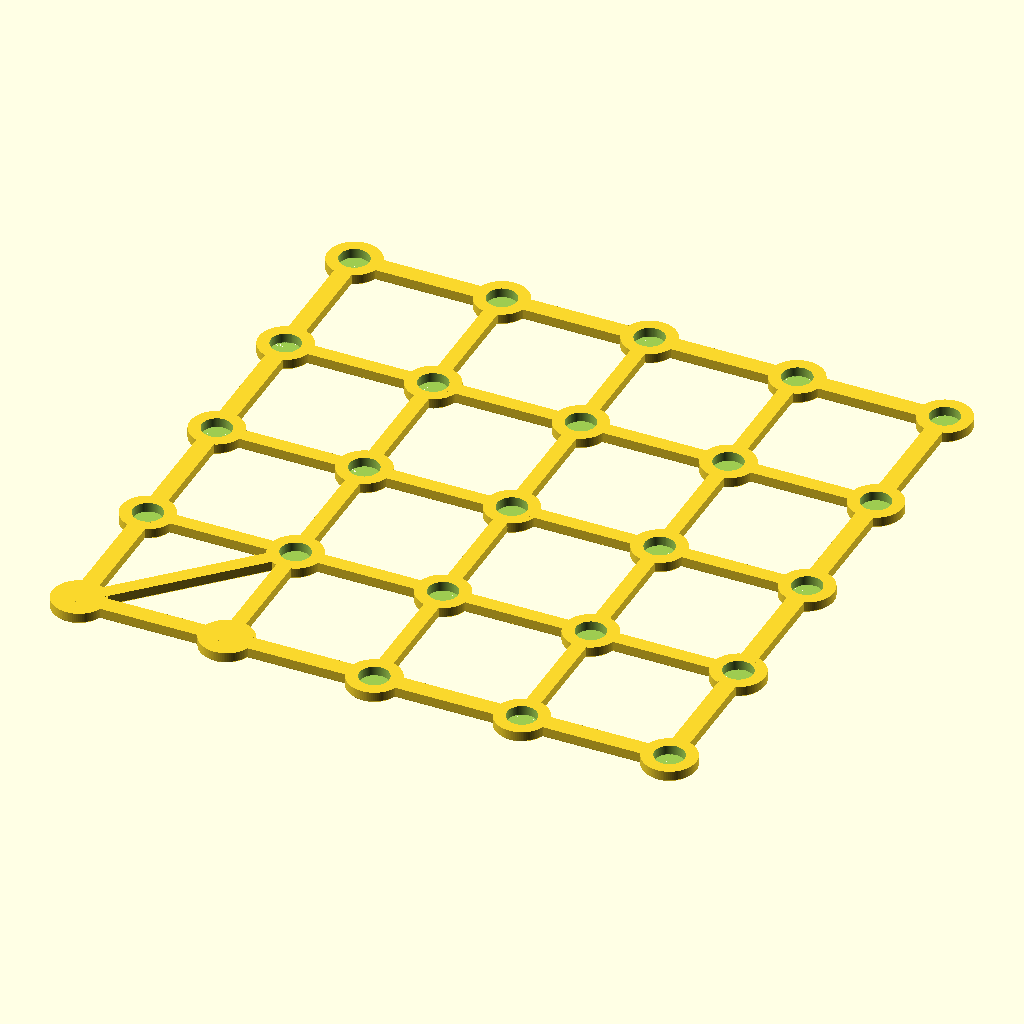
Cell 1: the model at its default parameters.
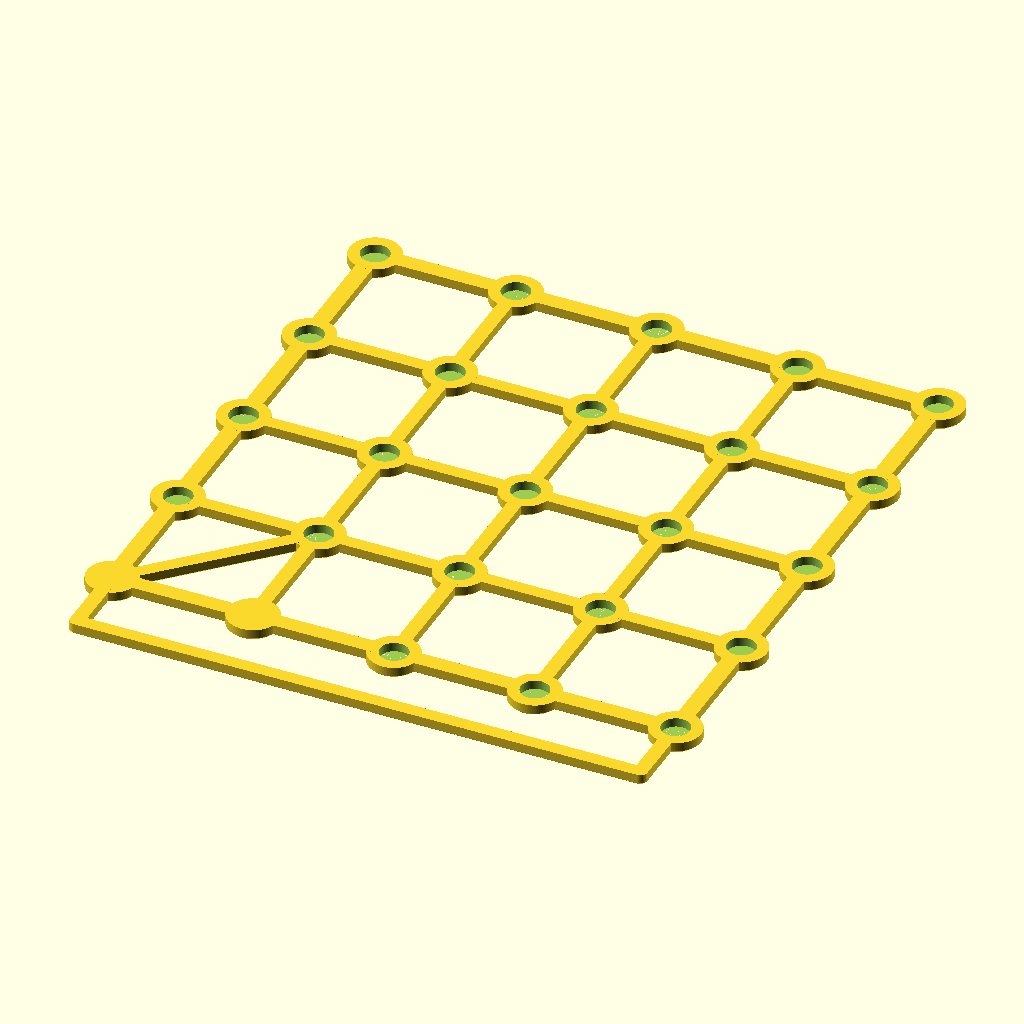
Cell 2: the same model with include_reference = true.
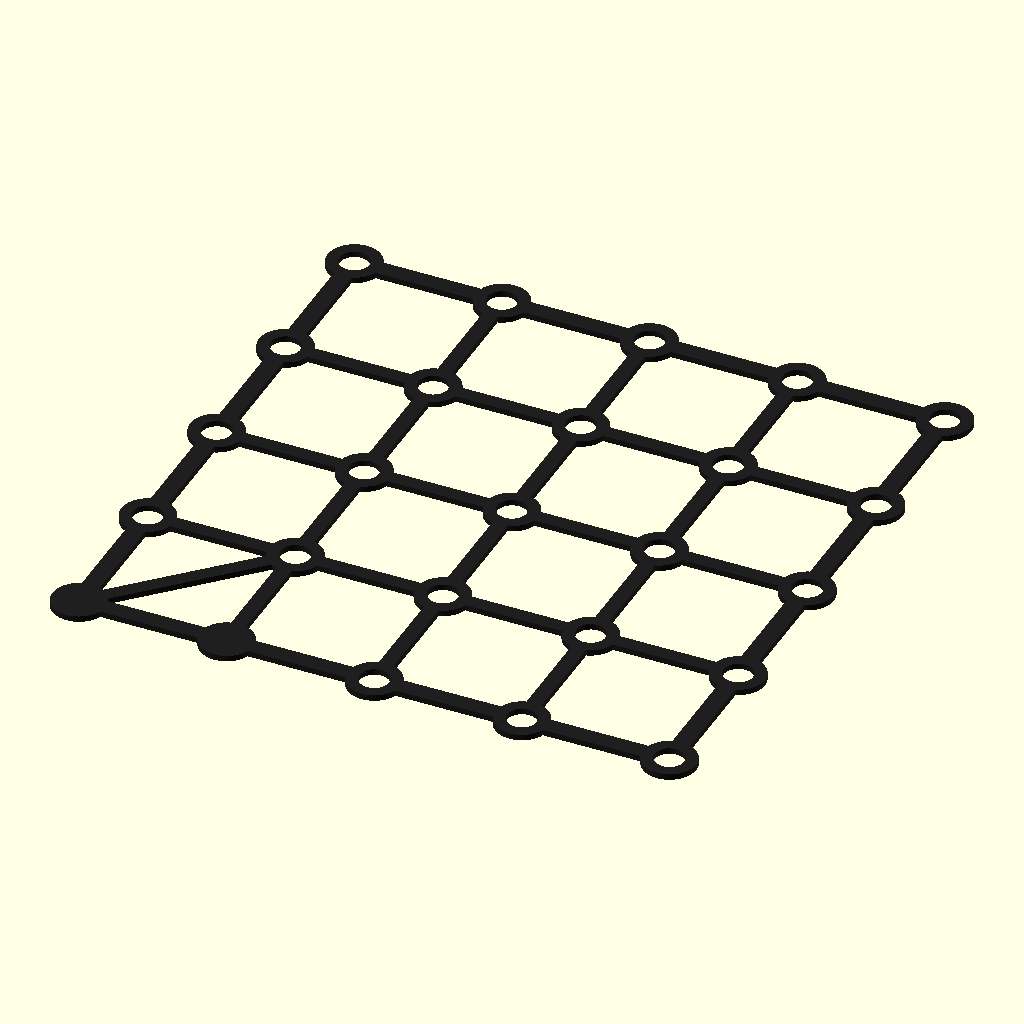
Cell 3 — scan_view set to true, the other parameters unchanged.
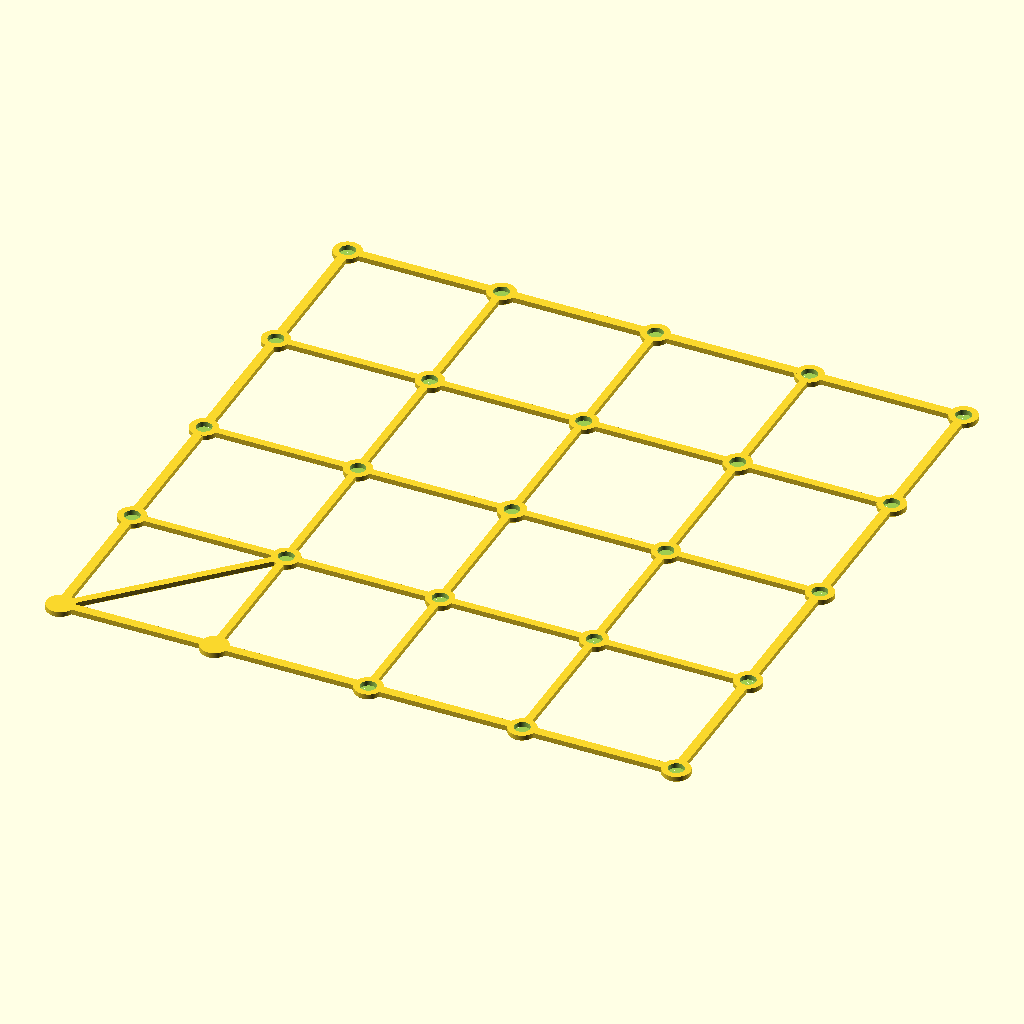
Cell 4 — baseline set to 200, the other parameters unchanged.
All cells are drawn from the same view direction (rotation 55°, 0°, 25°, orthographic, colour scheme Cornfield), but the view is re-fitted for each cell, so position and scale can differ between cells as well as the parameter.
OpenSCAD source file calibration_coupon.scad:
// =====================================================================
//  Printer Auto-Calibrate  -  Scan-based shrinkage / skew coupon
// ---------------------------------------------------------------------
//  An open lattice of measurement RINGS held together by thin ribs. The
//  ring CENTRES give true scale and skew for the plate's plane (centres
//  are immune to over/under-extrusion: extrusion changes a ring's wall
//  width, not its centre).
//
//  One parametric design, three plates selected by `plane`:
//    XY  - printed FLAT on the bed, scanned face down. Measures X/Y.
//    XZ  - the same lattice, thick and printed ON-EDGE (standing), then
//          laid flat to scan. Measures X/Z.
//    YZ  - as XZ, rotated. Measures Y/Z.
//  Each is exported pre-oriented so it drops onto the slicer bed ready to
//  print. Render one at a time, e.g.:
//    openscad -D 'plane="XZ"' -o calibration_coupon_xz.stl calibration_coupon.scad
//
//  Orientation marker: the origin-corner ring AND its +X neighbour are
//  printed SOLID (no hole). origin -> neighbour is the plate's +X, which
//  pins rotation and tells a mirror-flip from a rotation at any placement.
//
//  Plane-ID: 1/2/3 DIAGONAL ribs across the bottom-row lattice cells next to
//  the origin marker encode the plane (XY=1, XZ=2, YZ=3). A diagonal is a
//  full-width solid bar between two ring centres, so stringing, shadow and
//  over-extrusion (which only ADD dark to a scan) cannot erase it, unlike the
//  earlier drilled dots which closed up on rough on-edge prints. A positive
//  count means "no diagonals" reads as an unknown plate rather than a silent XY.
//
//  On-edge holes (XZ/YZ only): a symmetric bicone funnel opens the hole
//  toward BOTH faces (so the plate scans equally well either side down) and
//  narrows to a short central throat, the only part that bridges when the
//  hole prints horizontally. Symmetric about the hole axis: the centre is
//  unmoved, and there is no "correct" side to scan.
//
//  Everything below is parametric - change a value and re-render.
// =====================================================================

// ---- Plate selection ------------------------------------------------
plane = "XY";       // "XY" | "XZ" | "YZ"  (override with -D on the CLI)

// ---- Grid -----------------------------------------------------------
baseline   = 100;   // centre-to-centre span of the outermost rings (mm)
grid_n     = 5;     // rings per side  -> grid_n x grid_n rings

// ---- Rings ----------------------------------------------------------
ring_outer_d = 9;   // outer diameter of each ring (mm)
ring_wall    = 2.0; // wall thickness (mm)  -> inner_d = outer_d - 2*wall
ring_h       = 2.0; // FLAT (XY) plate thickness above the bed (mm)

// ---- On-edge plates (XZ / YZ) ---------------------------------------
plate_thickness = 6.0;   // slab thickness of a standing plate (mm)
wall_boost      = 1.0;   // extra ring-wall + rib material on standing plates (mm),
                         // so the thin vertical features print cleaner
bore_boost      = 2.0;   // extra hole bore on standing plates (mm). Scanner defocus on a rough
                         // on-edge face smears ~1 mm of dark into the hole from each side; the
                         // bigger bore keeps a bright core the detector can find. The ring CENTRE
                         // (the measured quantity) is unmoved, and symmetric blur does not move
                         // a centroid, so the measurement is unaffected.
funnel_depth    = 2.25;  // countersink depth from EACH face (bicone: both faces open, so the plate
                         // scans equally well either side down)
funnel_margin   = 4.0;   // countersink mouth = bore + funnel_margin (mm);
                         // central throat = plate_thickness - 2*funnel_depth (straight bore)
base_h     = 6.0;   // solid COPLANAR skirt below the bottom ring row (mm); no lip,
                    // so a standing plate still lies flat to scan and the lid closes
foot_depth = 0.0;   // >0 adds a printed foot behind the plate for print stability,
                    // but then the scanner lid can't close. Default 0 keeps the plate
                    // a flat slab: use a peel-off slicer brim for bed adhesion instead

// ---- Ribs / frame (the lattice that holds the rings together) -------
rib_w   = 2.5;      // width of the interior ribs (mm)
frame_w = 3.0;      // width of the four outer-edge ribs (stiff frame, mm)
rib_h   = 2.0;      // FLAT (XY) rib height (mm)

// ---- Anti elephant's-foot chamfer (FLAT XY plate underside only) ----
chamfer   = 0.4;    // horizontal relief at the bottom edge (mm)
chamfer_h = 0.4;    // height of the chamfer band (mm); = chamfer -> 45 deg

// ---- Orientation marker ---------------------------------------------
fiducial_solid = true;   // make the two orientation rings solid disks

// ---- Plane-ID diagonals ----------------------------------------------
// Solid diagonal ribs across the bottom-row cells starting at the origin
// marker: cell k runs from ring (k,0) up to ring (k+1,1). Additive dark
// geometry, so a rough print can only make the code MORE visible, never
// erase it. Count encodes the plane (XY=1, XZ=2, YZ=3). Width matches the
// interior ribs so the code prints like the rest of the lattice.

// ---- Optional printed reference strip (FLAT XY only) ----------------
include_reference = false;
ref_pitch = 10;     // spacing of reference dots (mm)
ref_dot_d = 2.5;    // reference dot diameter (mm)

// ---- Quality --------------------------------------------------------
// The solid STL export is fine at 96. The flat scan_view projection, however, needs a
// high facet count (pass -D '$fn=200' when rendering fixtures): at low $fn the union of
// ribs and faceted ring walls leaves hairline slivers that break a hole's enclosure and
// drop a ring. (A conditional $fn here does not work: OpenSCAD resolves it before the
// scan_view override, so the CLI flag is the reliable lever.)
$fn = 96;

// ---- Test render ----------------------------------------------------
// When true, emit a flat 2D projection of the scanned face (dark on light)
// instead of the pre-oriented STL. Used to generate synthetic "scan" images
// for the engine tests: the ring/hole/diagonal centres are exactly the model's, so
// the pipeline and plane-ID can be verified against known geometry.
scan_view = false;
scan_rotate = 0;    // in-plane rotation (deg) of the scan_view image, for a quarter-turn pair

// =====================================================================
//  Derived values  (don't edit)
// =====================================================================
on_edge   = (plane != "XY");
thickness = on_edge ? plate_thickness : ring_h;
cf        = on_edge ? 0 : chamfer;      // no elephant-foot relief when standing
cfh       = on_edge ? 0 : chamfer_h;
diag_count = (plane == "XY") ? 1 : (plane == "XZ") ? 2 : 3;

pitch   = baseline / (grid_n - 1);
inner_d = ring_outer_d - 2 * ring_wall;
half    = baseline / 2;

// standing plates get a wider bore plus thicker rings/ribs; the flat XY plate is unchanged
bore           = on_edge ? inner_d + bore_boost : inner_d;
ring_outer     = on_edge ? bore + 2 * (ring_wall + wall_boost) : ring_outer_d;
funnel_mouth_d = bore + funnel_margin;
rib_w_eff   = on_edge ? rib_w + wall_boost : rib_w;
frame_w_eff = on_edge ? frame_w + wall_boost : frame_w;

function pos(i) = i * pitch - half;   // centre coordinate of index i

// where the plate edge falls
edge_lo   = pos(0) - ring_outer / 2;
edge_hi   = pos(grid_n - 1) + ring_outer / 2;
zlift     = half + ring_outer / 2 + base_h; // lift a standing plate onto z=0

echo(str("plane = ", plane, ",  pitch = ", pitch, " mm,  bore = ", bore,
         " mm,  rings = ", grid_n * grid_n, ",  thickness = ", thickness,
         " mm,  diagonals = ", diag_count));
assert(inner_d > rib_w + 1,
       "inner_d too small for the rib width - increase ring_outer_d or reduce ring_wall/rib_w");
assert(chamfer < ring_wall / 2,
       "chamfer too large - it would eat through the bottom of the ring wall");
assert(diag_count <= grid_n - 1,
       "not enough bottom-row cells for the plane-ID diagonals - increase grid_n");
assert(2 * funnel_depth < plate_thickness,
       "2*funnel_depth must leave a central throat - reduce funnel_depth below plate_thickness/2");
assert(!on_edge || (funnel_mouth_d > bore && funnel_mouth_d <= ring_outer - 1),
       "the countersink mouth must sit between the bore and 1 mm inside the ring outer diameter, so a face rim survives");

// =====================================================================
//  Chamfered primitives  (45 deg relief on the underside; off when on-edge)
// =====================================================================
module ch_cyl(d, h) {                 // solid post, chamfered at the bottom
    if (cf > 0 && cfh > 0) {
        cylinder(d1 = max(0.1, d - 2 * cf), d2 = d, h = cfh);
        translate([0, 0, cfh]) cylinder(d = d, h = h - cfh);
    } else cylinder(d = d, h = h);
}

module ch_hole(d, h) {                 // hole cutter, relieved at the bottom
    if (cf > 0 && cfh > 0) {
        translate([0, 0, -0.5]) cylinder(d = d + 2 * cf, h = 0.5);
        cylinder(d1 = d + 2 * cf, d2 = d, h = cfh);
        translate([0, 0, cfh]) cylinder(d = d, h = h - cfh + 0.5);
    } else translate([0, 0, -0.5]) cylinder(d = d, h = h + 1);
}

module ch_hole_funnel(mouth_d, bore_d, fdepth, thick) {   // symmetric bicone: funnels from BOTH faces
    // Opens wide at each face and narrows to a short straight throat in the middle, so the plate
    // scans equally well from either side down; symmetric, so the hole centre is unmoved. The throat
    // is the only part that bridges when the hole prints horizontally (on-edge).
    land = thick - 2 * fdepth;
    translate([0, 0, -0.5]) cylinder(d = mouth_d, h = 0.5 + 0.001);
    cylinder(d1 = mouth_d, d2 = bore_d, h = fdepth);                                  // funnel from face 0
    translate([0, 0, fdepth]) cylinder(d = bore_d, h = land);                         // central throat
    translate([0, 0, fdepth + land]) cylinder(d1 = bore_d, d2 = mouth_d, h = fdepth); // funnel to far face
    translate([0, 0, thick]) cylinder(d = mouth_d, h = 0.5 + 0.001);
}

module ch_bar_x(x0, yc, L, w, h) {     // bar along +X, chamfered long sides
    translate([x0, yc, 0])
        if (cf > 0 && cfh > 0) {
            hull() {
                translate([0, -(w / 2 - cf), 0]) cube([L, w - 2 * cf, 0.01]);
                translate([0, -w / 2, cfh])      cube([L, w, 0.01]);
            }
            translate([0, -w / 2, cfh]) cube([L, w, h - cfh]);
        } else translate([0, -w / 2, 0]) cube([L, w, h]);
}

module ch_bar_y(xc, y0, L, w, h) {     // bar along +Y, chamfered long sides
    translate([xc, y0, 0])
        if (cf > 0 && cfh > 0) {
            hull() {
                translate([-(w / 2 - cf), 0, 0]) cube([w - 2 * cf, L, 0.01]);
                translate([-w / 2, 0, cfh])      cube([w, L, 0.01]);
            }
            translate([-w / 2, 0, cfh]) cube([w, L, h - cfh]);
        } else translate([-w / 2, 0, 0]) cube([w, L, h]);
}

// =====================================================================
//  Geometry
// =====================================================================
module ribs() {
    for (j = [0 : grid_n - 1])          // rows (along X)
        // On a standing plate the solid base is the bottom edge, so skip the bottom frame rib: a rib
        // just above the base would trap a thin gap that reads as spurious holes near the marker.
        if (!(on_edge && j == 0))
            ch_bar_x(-half, pos(j), baseline,
                     (j == 0 || j == grid_n - 1) ? frame_w_eff : rib_w_eff, thickness);
    for (i = [0 : grid_n - 1])          // columns (along the other axis)
        ch_bar_y(pos(i), -half, baseline,
                 (i == 0 || i == grid_n - 1) ? frame_w_eff : rib_w_eff, thickness);
}

module base_block() {                   // standing-plate foundation: solid fill from the
                                        // bottom edge up to just below the bottom-row holes
    yb = -half - ring_outer / 2 - base_h;
    yt = -half - bore / 2 - 1;          // stop 1 mm short of the bottom holes
    translate([edge_lo, yb, 0])
        cube([edge_hi - edge_lo, yt - yb, thickness + foot_depth]);
}

module plane_diagonals() {              // plane-ID code: solid diagonals across bottom-row cells
    for (k = [0 : diag_count - 1])
        hull() {
            translate([pos(k),     pos(0), 0]) ch_cyl(rib_w_eff, thickness);
            translate([pos(k + 1), pos(1), 0]) ch_cyl(rib_w_eff, thickness);
        }
}

module ring_holes() {                   // punch every ring except the two solid markers
    for (i = [0 : grid_n - 1])
        for (j = [0 : grid_n - 1])
            if (!(fiducial_solid && j == 0 && (i == 0 || i == 1)))
                translate([pos(i), pos(j), 0])
                    if (on_edge) ch_hole_funnel(funnel_mouth_d, bore, funnel_depth, thickness);
                    else         ch_hole(inner_d, thickness);
}

module reference_strip() {
    ys  = -half - ring_outer * 1.5;
    cnt = floor(baseline / ref_pitch);
    for (k = [0 : cnt])
        translate([-half + k * ref_pitch, ys, 0]) ch_cyl(ref_dot_d, thickness);
    ch_bar_x(-half, ys, baseline, rib_w, thickness);            // backbone
    for (lx = [pos(0), pos(grid_n - 1)])                        // links up
        ch_bar_y(lx, ys, (-half) - ys, rib_w, thickness);
}

module plate() {
    difference() {
        union() {
            for (i = [0 : grid_n - 1])
                for (j = [0 : grid_n - 1])
                    translate([pos(i), pos(j), 0]) ch_cyl(ring_outer, thickness);
            ribs();
            plane_diagonals();
            if (on_edge) base_block();
            if (include_reference && !on_edge) reference_strip();
        }
        ring_holes();
    }
}

// =====================================================================
//  Export orientation  (pre-oriented so it loads sitting on the bed)
// =====================================================================
if (scan_view)          rotate([0, 0, scan_rotate]) color([0.12, 0.12, 0.12]) projection(cut = false) plate();
else if (plane == "XY") plate();
else if (plane == "XZ") translate([0, 0, zlift]) rotate([90, 0, 0]) plate();
else /* YZ */           rotate([0, 0, 90]) translate([0, 0, zlift]) rotate([90, 0, 0]) plate();
Parameter table extracted from the source (name, type, default, range or options):
plane: string, default "XY"
baseline: number, default 100
grid_n: number, default 5
ring_outer_d: number, default 9
ring_wall: number, default 2
ring_h: number, default 2
plate_thickness: number, default 6
wall_boost: number, default 1
bore_boost: number, default 2
funnel_depth: number, default 2.25
funnel_margin: number, default 4
base_h: number, default 6
foot_depth: number, default 0
rib_w: number, default 2.5
frame_w: number, default 3
rib_h: number, default 2
chamfer: number, default 0.4
chamfer_h: number, default 0.4
fiducial_solid: bool, default true
include_reference: bool, default false
ref_pitch: number, default 10
ref_dot_d: number, default 2.5
scan_view: bool, default false
scan_rotate: number, default 0
